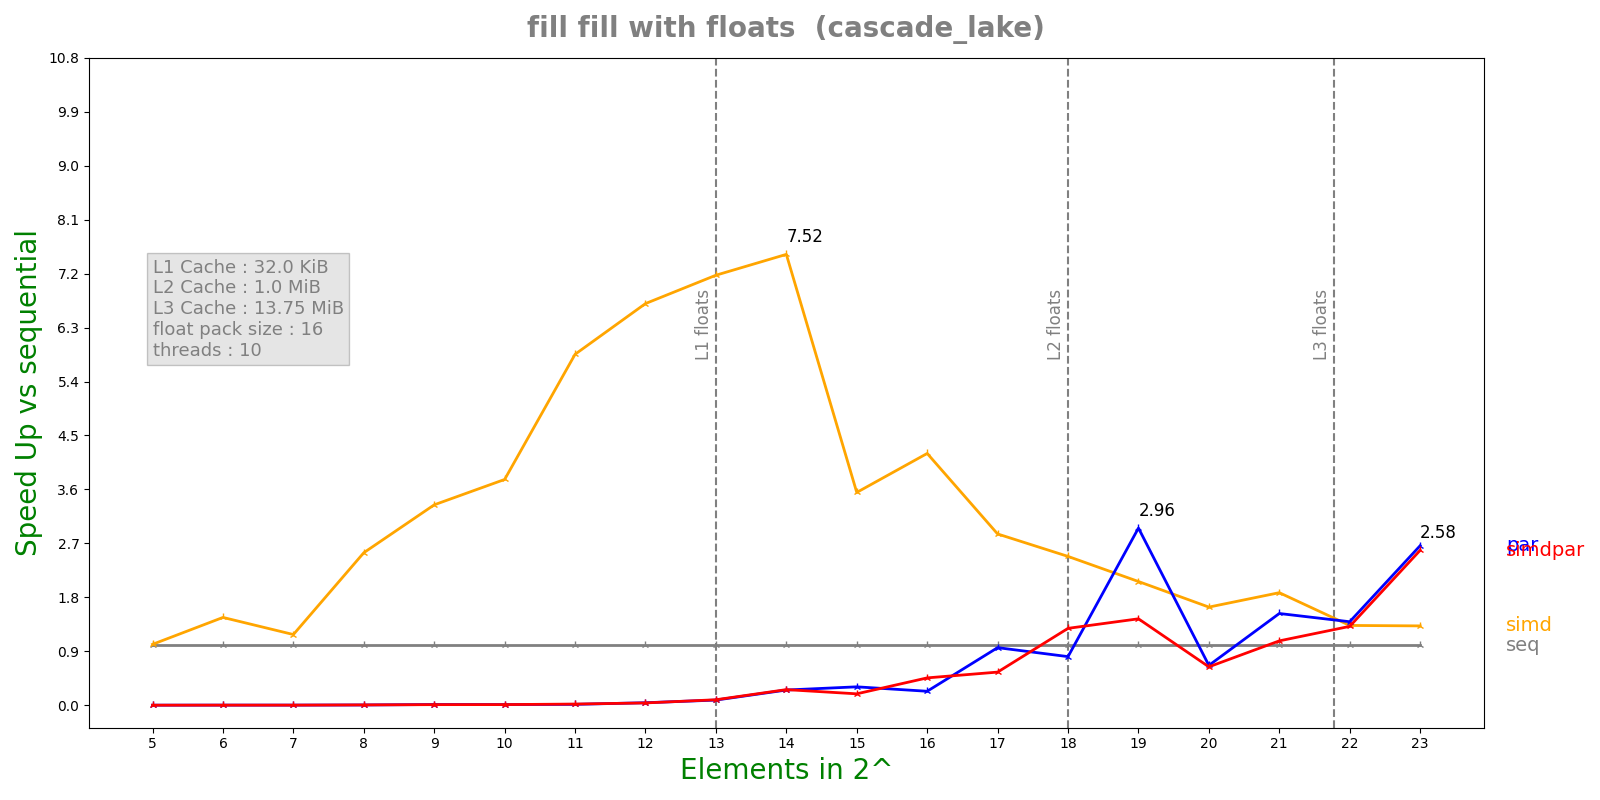

Values plotted in this chart, from the file beside it:
n, lane, threads, seq, simd, par, simdpar
5, 16, 10, 3.961e-08, 3.899e-08, 3.83189e-05, 4.48231e-05
6, 16, 10, 7.87e-08, 5.373e-08, 4.27996e-05, 4.70255e-05
7, 16, 10, 8.291e-08, 7.03e-08, 4.14627e-05, 4.53369e-05
8, 16, 10, 2.433e-07, 9.562e-08, 5.67745e-05, 4.43095e-05
9, 16, 10, 4.5076e-07, 1.3483e-07, 3.72779e-05, 4.56449e-05
10, 16, 10, 4.3036e-07, 1.1426e-07, 3.88131e-05, 4.04102e-05
11, 16, 10, 8.6248e-07, 1.4732e-07, 5.79049e-05, 4.41345e-05
12, 16, 10, 1.64622e-06, 2.4568e-07, 3.95062e-05, 4.28096e-05
13, 16, 10, 3.8113e-06, 5.313e-07, 4.42805e-05, 4.16511e-05
14, 16, 10, 1.36746e-05, 1.8181e-06, 5.38916e-05, 5.24995e-05
15, 16, 10, 1.35037e-05, 3.80368e-06, 4.39799e-05, 7.09635e-05
16, 16, 10, 2.85186e-05, 6.7896e-06, 0.0001223, 6.25076e-05
17, 16, 10, 5.42032e-05, 1.89707e-05, 5.64087e-05, 9.80742e-05
18, 16, 10, 0.0001073, 4.3235e-05, 0.0001324, 8.36755e-05
19, 16, 10, 0.0002346, 0.0001137, 7.93928e-05, 0.0001627
20, 16, 10, 0.0004505, 0.0002752, 0.0006777, 0.0007032
21, 16, 10, 0.001254, 0.0006681, 0.0008196, 0.001168
22, 16, 10, 0.001881, 0.001414, 0.001351, 0.00143
23, 16, 10, 0.003981, 0.003008, 0.001496, 0.00154
